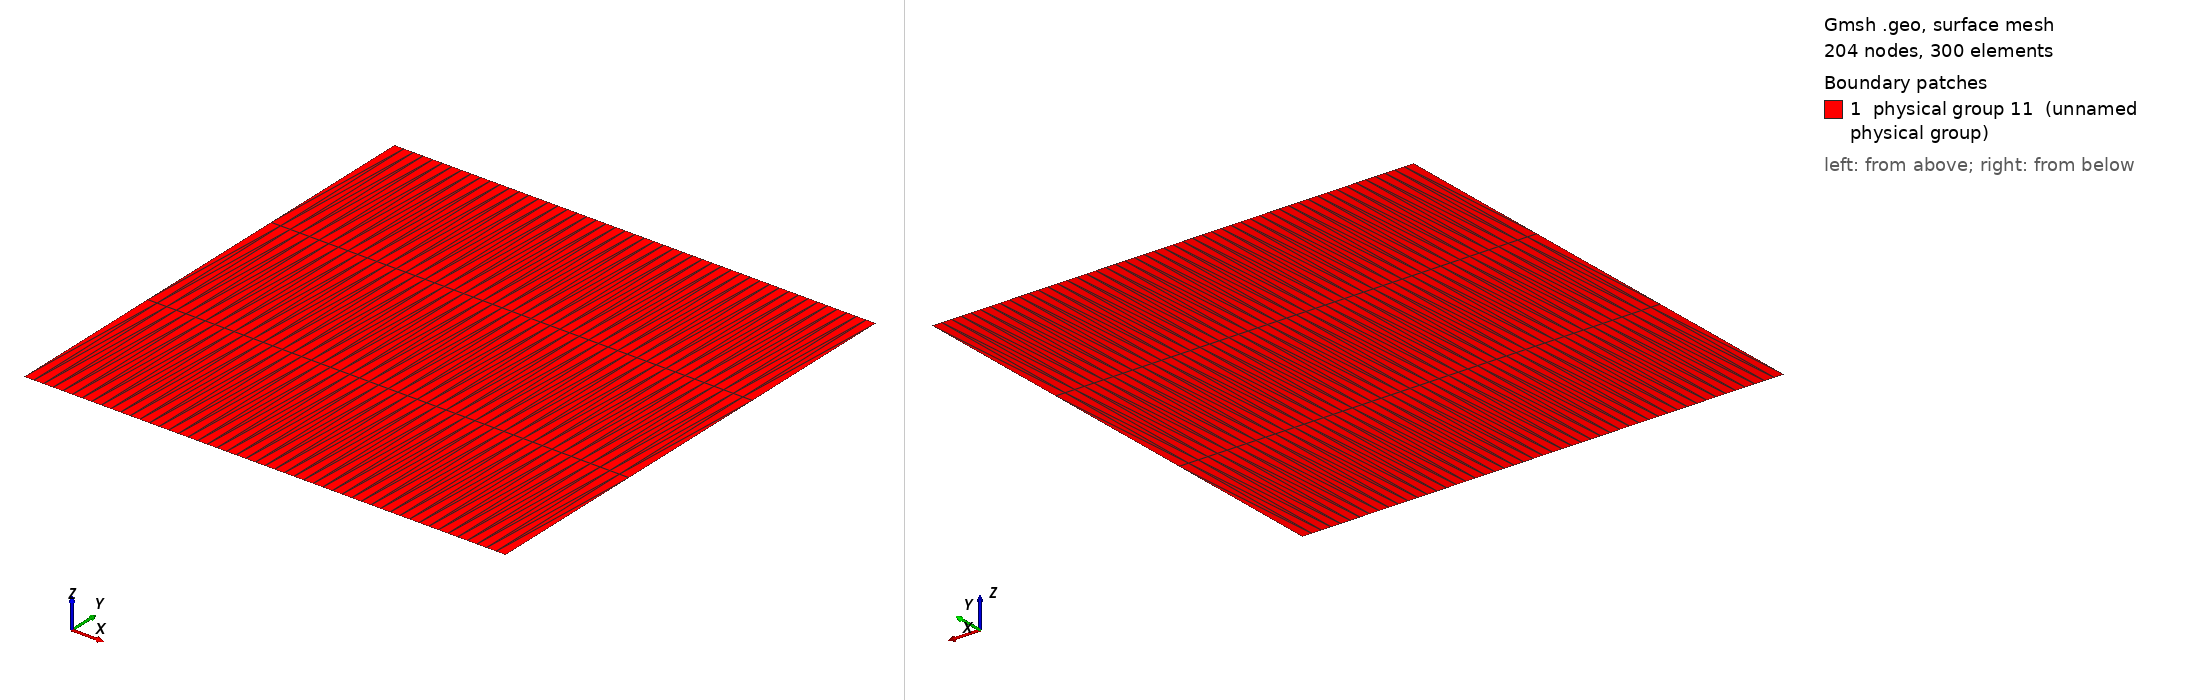

Gmsh geometry script, surface-meshed: 204 nodes, 300 surface elements. Boundary patches (legend numbers): 1 physical group 11 (unnamed physical group). Left view from above one corner, right view from below the opposite corner. Legend entries are the model's physical surfaces. The drawing asked Gmsh for element sizes between 1% and 20% of the model's largest extent; the script's own settings can give other sizes.

=== square.geo (drawn) ===
// define a layer variable
lay_x = 50;
lay_y = 3;

// define a len variable
len = 300.0;

Point(1) = {0.0, 0.0, 0.0, 1.0};

Extrude {len, 0.0, 0.0} {
  Point{1}; Layers{lay_x}; 
}

Extrude {0.0, len, 0.0} {
  Line{1}; Layers{lay_y}; 
}

Physical Line(7) = {1};
Physical Line(8) = {4};
Physical Line(9) = {2};
Physical Line(10) = {3};

Physical Surface(11) = {5};
